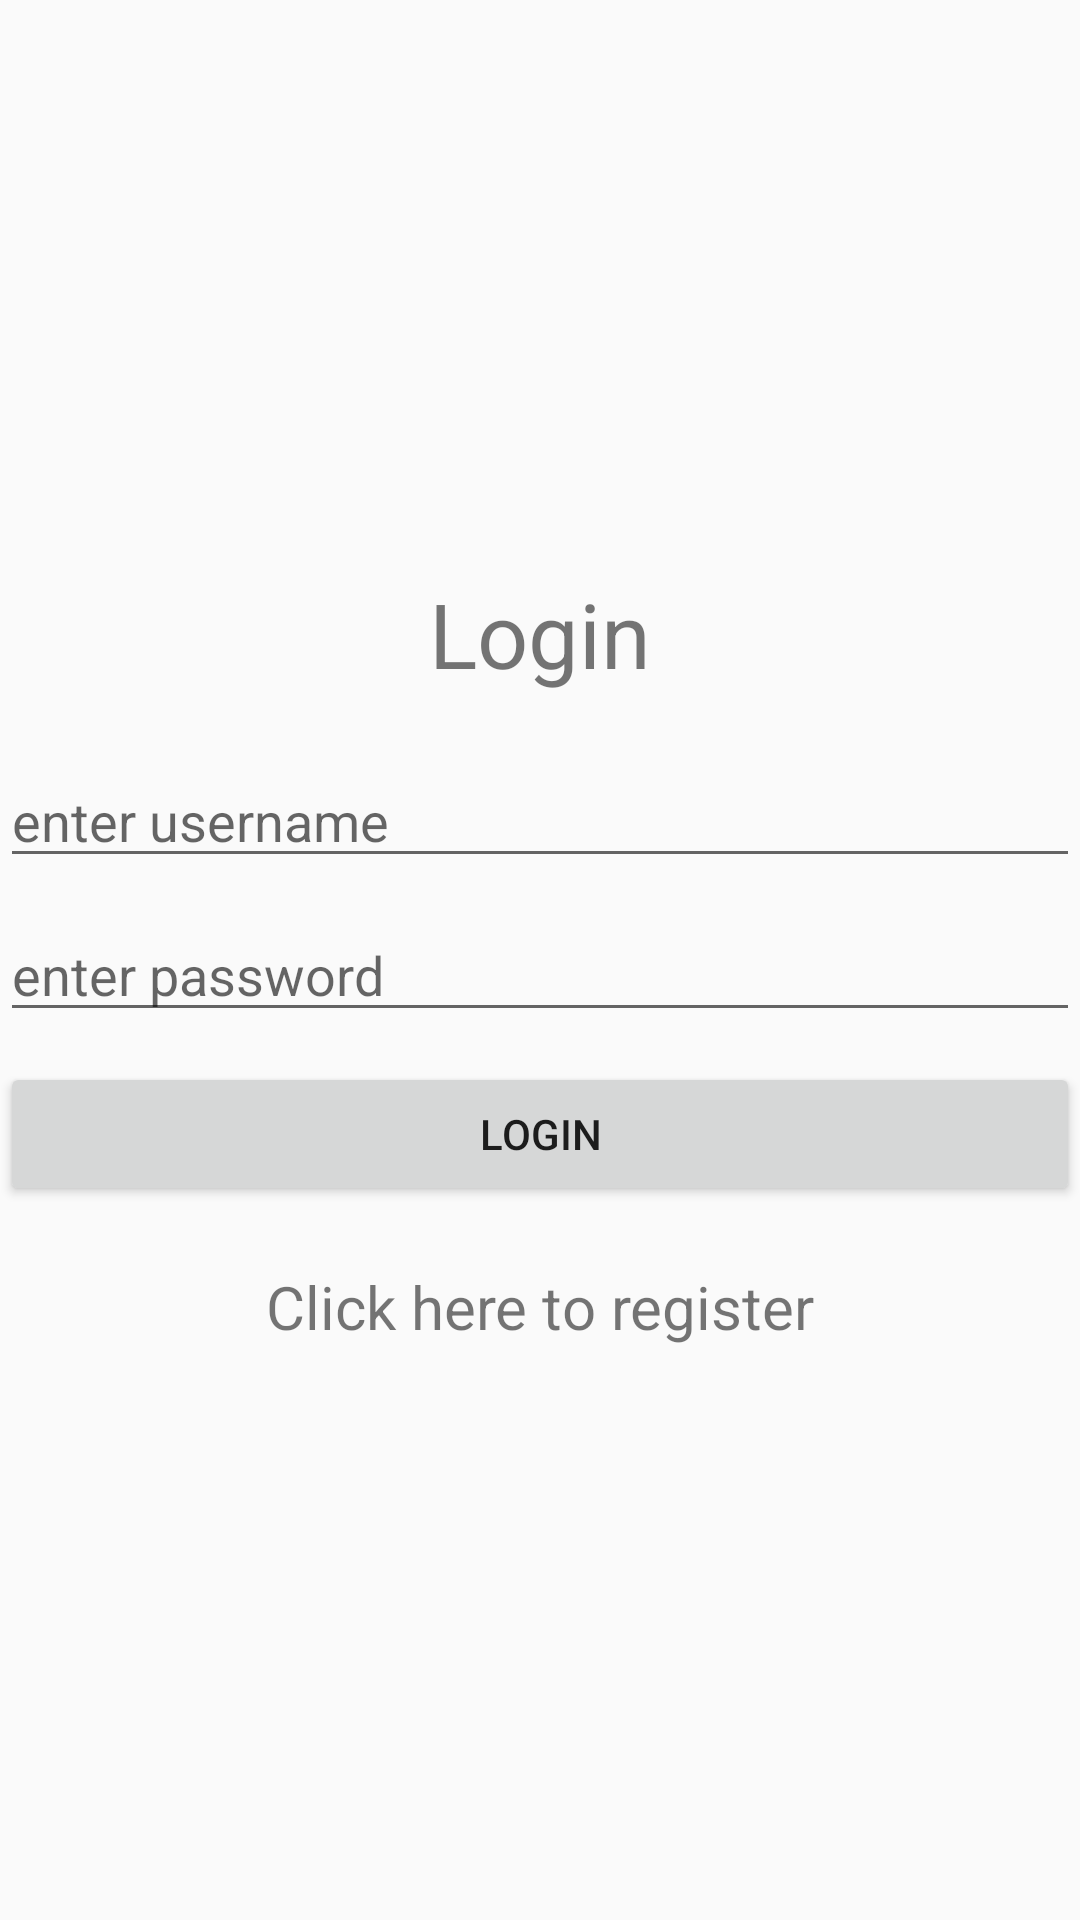

This screen was rendered from an Android layout file. Write that file and the resources it references.
<!-- AndroidManifest.xml: application theme AppTheme -->
<!-- res/layout/activity_login.xml -->
<?xml version="1.0" encoding="utf-8"?>
<LinearLayout xmlns:android="http://schemas.android.com/apk/res/android"
    xmlns:tools="http://schemas.android.com/tools"
    android:layout_width="match_parent"
    android:layout_height="match_parent"
android:background="@color/zxing_custom_possible_result_points"
    tools:context=".Login"
    android:orientation="vertical"
    android:gravity="center">

    <TextView
        android:layout_width="match_parent"
        android:layout_height="wrap_content"
        android:text="Login"
        android:textSize="30dp"
        android:gravity="center"
        android:layout_marginBottom="20dp"/>

    <EditText
        android:layout_width="match_parent"
        android:layout_height="wrap_content"
        android:id="@+id/username"
        android:inputType="text"
        android:maxLines="1"
        android:hint="enter username"
        android:layout_marginBottom="10dp"/>

    <EditText
        android:layout_width="match_parent"
        android:layout_height="wrap_content"
        android:id="@+id/password"
        android:inputType="textPassword"
        android:maxLines="1"
        android:hint="enter password"
        android:layout_marginBottom="10dp"/>

    <Button
        android:layout_width="match_parent"
        android:layout_height="wrap_content"
        android:text="Login"
        android:id="@+id/loginButton"
        android:layout_marginBottom="20dp"/>

    <TextView
        android:layout_width="match_parent"
        android:layout_height="wrap_content"
        android:text="Click here to register"
        android:textSize="20dp"
        android:gravity="center"
        android:id="@+id/register"/>

</LinearLayout>
<!-- resources referenced by this layout -->
<resources>
  <style name="AppTheme" parent="Theme.AppCompat.Light.DarkActionBar">
          
          <item name="colorPrimary">@color/colorPrimary</item>
          <item name="colorPrimaryDark">@color/colorPrimaryDark</item>
          <item name="colorAccent">@color/colorAccent</item>
      </style>
  <!-- not gathered from this repository: default colours our renderer supplied (Android Studio template values) -->
  <color name="colorPrimary">#FF6200EE</color>
  <color name="colorPrimaryDark">#FF3700B3</color>
  <color name="colorAccent">#FF03DAC5</color>
</resources>
